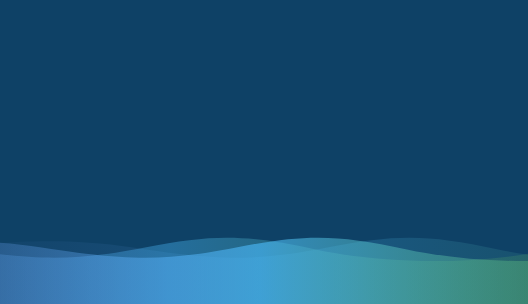
t = 0.00 s
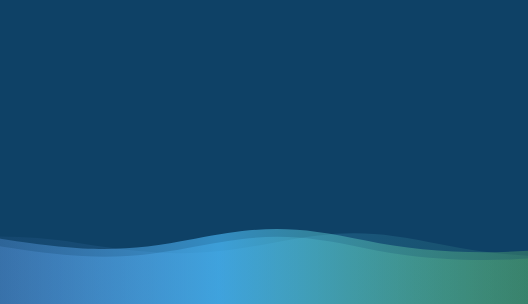
t = 1.80 s
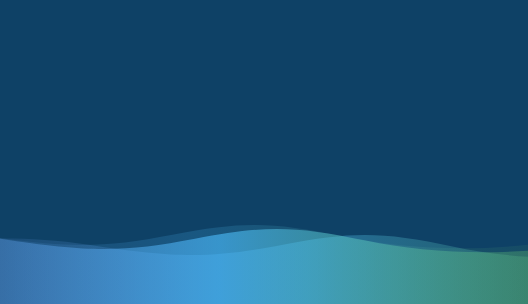
t = 3.30 s
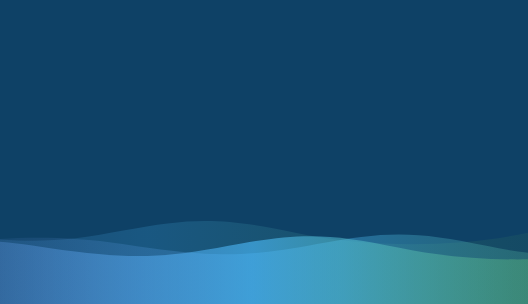
t = 5.00 s
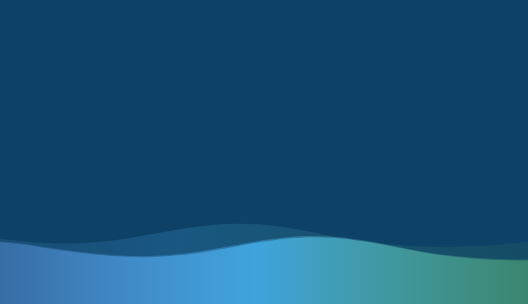
t = 6.40 s
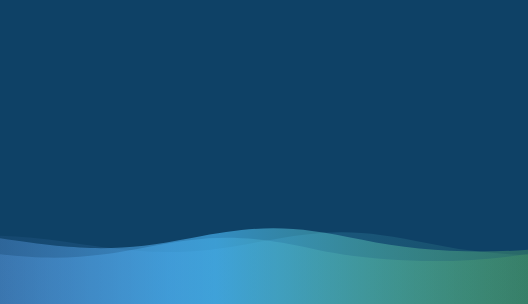
t = 8.00 s

The animated SVG that drew these frames (rendered in a browser with its animation timeline set to each time). Animation: 3 SMIL elements (animateTransform=3); one cycle of 10.00 s, repeats indefinitely.

<svg version="1.1" xmlns="http://www.w3.org/2000/svg"
    style="position: absolute;top: 0;left: 0;width: 100%;height: 100%;box-sizing: border-box;display: block;background-color: #0e4166;background-image: linear-gradient(to bottom, rgba(14, 65, 102, 0.86), #0e4166);"
    xmlns:xlink="http://www.w3.org/1999/xlink" x="0px" y="0px" width="100%" height="100%" viewBox="0 0 1600 900" preserveAspectRatio="xMidYMax slice">
    <defs>
        <linearGradient id="bg">
            <stop offset="0%" style="stop-color:rgba(130, 158, 249, 0.06)"></stop>
            <stop offset="50%" style="stop-color:rgba(76, 190, 255, 0.6)"></stop>
            <stop offset="100%" style="stop-color:rgba(115, 209, 72, 0.2)"></stop>
        </linearGradient>
        <path id="wave" fill="url(#bg)" d="M-363.852,502.589c0,0,236.988-41.997,505.475,0
    s371.981,38.998,575.971,0s293.985-39.278,505.474,5.859s493.475,48.368,716.963-4.995v560.106H-363.852V502.589z" />
    </defs>
    <g>
        <use xlink:href='#wave' opacity=".3">
            <animateTransform
        attributeName="transform"
        attributeType="XML"
        type="translate"
        dur="10s"
        calcMode="spline"
        values="270 230; -334 180; 270 230"
        keyTimes="0; .5; 1"
        keySplines="0.42, 0, 0.58, 1.0;0.42, 0, 0.58, 1.0"
        repeatCount="indefinite" />
        </use>
        <use xlink:href='#wave' opacity=".6">
            <animateTransform
        attributeName="transform"
        attributeType="XML"
        type="translate"
        dur="8s"
        calcMode="spline"
        values="-270 230;243 220;-270 230"
        keyTimes="0; .6; 1"
        keySplines="0.42, 0, 0.58, 1.0;0.42, 0, 0.58, 1.0"
        repeatCount="indefinite" />
        </use>
        <use xlink:href='#wave' opacty=".9">
            <animateTransform
        attributeName="transform"
        attributeType="XML"
        type="translate"
        dur="6s"
        calcMode="spline"
        values="0 230;-140 200;0 230"
        keyTimes="0; .4; 1"
        keySplines="0.42, 0, 0.58, 1.0;0.42, 0, 0.58, 1.0"
        repeatCount="indefinite" />
        </use>
    </g>
</svg>